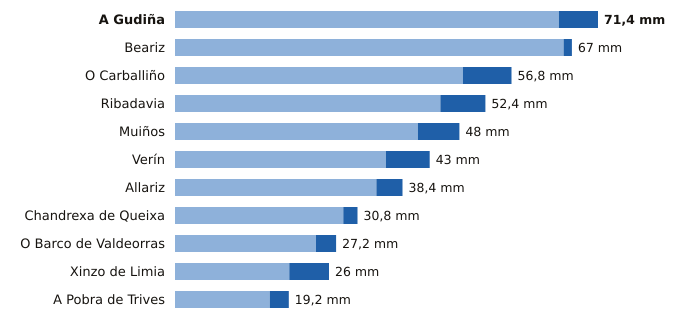

Values plotted in this chart, from the file beside it:
estacion, provincia, indicativo, mm_6_dias_anteriores, mm_hoy, mm_7_dias, horas_de_hoy
A Gudiña, Ourense, 2969U, 64.8, 6.6, 71.4, 11
Beariz, Ourense, 1696O, 65.6, 1.4, 67.0, 11
O Carballiño, Ourense, 1700X, 48.6, 8.2, 56.8, 15
Ribadavia, Ourense, 1701X, 44.8, 7.6, 52.4, 14
Muiños, Ourense, 1738U, 41.0, 7.0, 48.0, 12
Verín, Ourense, 2978X, 35.6, 7.4, 43.0, 15
Allariz, Ourense, 1706A, 34.0, 4.4, 38.4, 13
Chandrexa de Queixa, Ourense, 1639X, 28.4, 2.4, 30.8, 12
O Barco de Valdeorras, Ourense, 1583X, 23.8, 3.4, 27.2, 12
Xinzo de Limia, Ourense, 1735X, 19.3, 6.7, 26.0, 15
A Pobra de Trives, Ourense, 1631E, 16.0, 3.2, 19.2, 15
